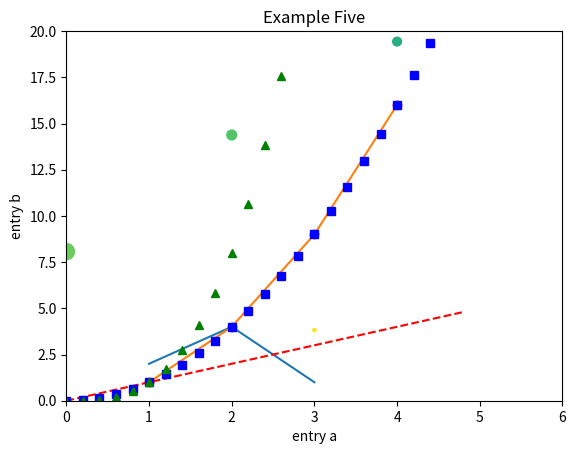
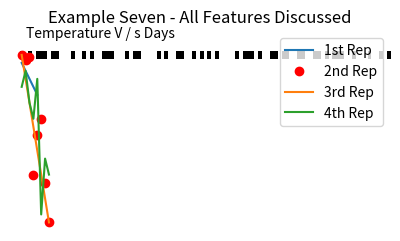
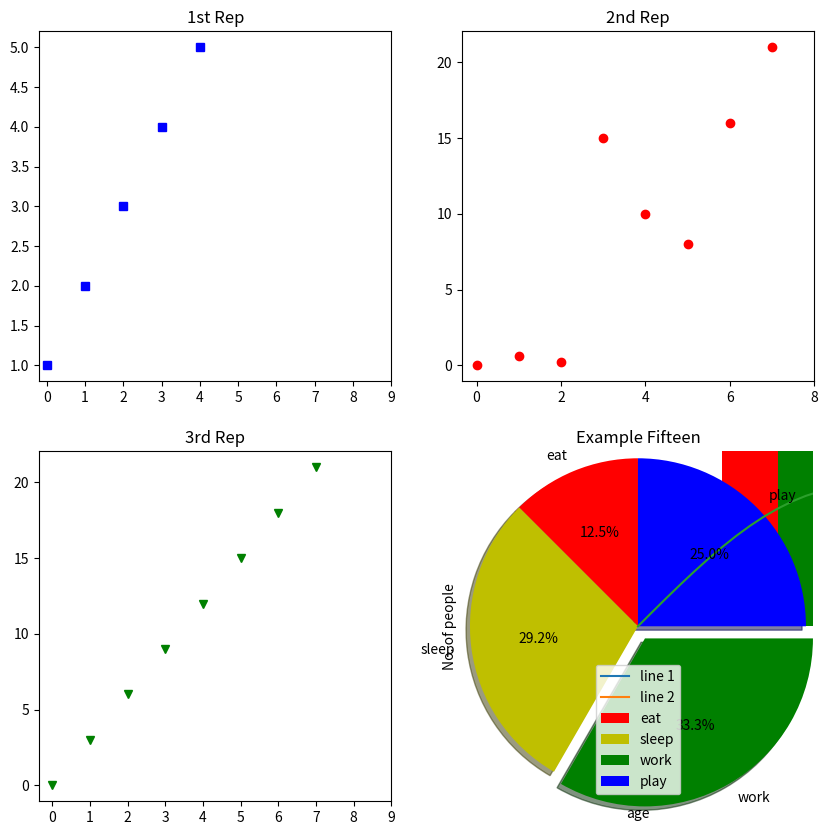

Write the Python code that produced these figures, in order.
# Example One
# plot a line through several points
import matplotlib.pyplot as plt 

x = [1,2,3] # x axis values 
y = [2,4,1] # corresponding y axis values 

plt.plot(x, y) # plotting the points  
plt.xlabel('x - axis') # naming the x axis 
plt.ylabel('y - axis') # naming the y axis 
plt.title('Example One - My first graph!') # giving a title to my graph 

plt.show() # function to show the plot 

# Example Two
# Plot a line through several points
import matplotlib.pyplot as plt 
import numpy as np

plt.plot([1,2,3,4],[1,4,9,16])
plt.ylabel('Some Numbers')
plt.title('Example Two')

plt.show()

# Example Three
# Draw / plot points on a diagram
import matplotlib.pyplot as plt 
import numpy as np

plt.plot([1,2,3,4],[1,4,9,16], 'ro')
plt.axis([0,6,0,20])
plt.title('Example Three')
plt.show()

# Example Four
# evenly sampled time at 200ms intervals
import numpy as np

t = np.arange(0.,5.,0.2)
plt.plot(t, t, 'r--', t, t**2, 'bs', t, t**3, 'g^')
plt.title('Example Four')
plt.show()

# Example Five
# Creating a scatter plot
import matplotlib.pyplot as plt 

data = {'a': np.arange(50),
        'c': np.random.randint(0, 50, 50),
        'd': np.random.randn(50)}
data['b'] = data['a'] + 10 * np.random.randn(50)
data['d'] = np.abs(data['d']) * 100

plt.scatter('a', 'b', c='c', s='d', data=data)
plt.xlabel('entry a')
plt.ylabel('entry b')
plt.title('Example Five')
plt.show()

# Example Six
# This makes a bar-code
import matplotlib.pyplot as plt 
import numpy as np

code = np.array([
    1,0,1,0,1,1,1,0,1,1,0,0,0,1,0,0,1,0,1,0,0,1,1,1,0,0,0,1,0,1,1,0,0,0,0,1,0,1,0,0,1,1,0,0,1,0,1,0,1,0,1,0,0,0,0,1,0,1,1,1,0,1,0,0,1,1,0,1,1,0,0,1,1,0,0,1,1,0,1,0,1,1,1,0,0,1,0,0,0,1,0,0,1,0,1
])

pixel_per_bar = 4
dpi = 100

fig = plt.figure(figsize=(len(code) * pixel_per_bar / dpi, 2), dpi=dpi)
ax = fig.add_axes([0,0,1,1]) # span the whole figure
ax.set_axis_off()
ax.imshow(code.reshape(1,-1), cmap='binary', aspect='auto', interpolation='nearest')
plt.title('Example Six')
plt.show()

# Example Seven
# combining several of the features in one
import matplotlib.pyplot as plt

a = [1, 2, 3, 4, 5]
b = [0, 0.6, 0.2, 15, 10, 8, 16, 21]
plt.plot(a)

# o is for circles and r is for red
plt.plot(b, "or")

plt.plot(list(range(0, 22, 3)))

# naming the x-axis
plt.xlabel('Day ->')

# naming the y-axis
plt.ylabel('Temp ->')

c = [4, 2, 6, 8, 3, 20, 13, 15]
plt.plot(c, label = '4th Rep')

ax = plt.gca()  # get current axes command

# set command over the individual boundary line of the graph body
ax.spines['right'].set_visible(False)
ax.spines['top'].set_visible(False)

# set the range or the bounds of the left boundary line to fixed range
ax.spines['left'].set_bounds(-3, 40)

# set the interval by which the x-axis set the marks
plt.xticks(list(range(-3, 10)))

# set the intervals by which y-axis set the marks
plt.yticks(list(range(-3, 20, 3)))

# legend denotes what color signifies what
ax.legend(['1st Rep', '2nd Rep', '3rd Rep', '4th Rep'])

# annotate command helps to write ON THE GRAPH any text 
# xy denotes the position on the graph
plt.annotate('Temperature V / s Days', xy = (1.01, -2.15))

# gives a title to the Graph
plt.title('Example Seven - All Features Discussed')

plt.show()

# Example Eight
# Creat 4 graphs in a collection
import matplotlib.pyplot as plt

a = [1, 2, 3, 4, 5]
b = [0, 0.6, 0.2, 15, 10, 8, 16, 21]
c = [4, 2, 6, 8, 3, 20, 13, 15]

# use fig whenever u want the output in a new window also 
# specify the window size you want answer to be displayed in
fig = plt.figure(figsize =(10, 10))

# creating multiple plots in a single plot
sub1 = plt.subplot(2, 2, 1)
sub2 = plt.subplot(2, 2, 2)
sub3 = plt.subplot(2, 2, 3)
sub4 = plt.subplot(2, 2, 4)

sub1.plot(a, 'sb')

# sets how the display subplot x axis values advances by 1 within the specified range
sub1.set_xticks(list(range(0, 10, 1)))
sub1.set_title('1st Rep')

sub2.plot(b, 'or')

# sets how the display subplot x axis values advances by 2 within the specified range
sub2.set_xticks(list(range(0, 10, 2)))
sub2.set_title('2nd Rep')

# can directly pass a list in the plot function instead adding the reference
sub3.plot(list(range(0, 22, 3)), 'vg')
sub3.set_xticks(list(range(0, 10, 1)))
sub3.set_title('3rd Rep')

sub4.plot(c, 'Dm')

# similarly we can set the ticks for the y-axis range(start(inclusive), end(exclusive), step)
sub4.set_yticks(list(range(0, 24, 2)))
sub4.set_title('4th Rep')

# without writing plt.show() no plot will be visible
plt.show()

# Example Nine
# Two lines on the same graph
import matplotlib.pyplot as plt

# line 1 points
x1 = [1,2,3]
y1 = [2,4,1]
# plotting the line 1 points
plt.plot(x1, y1, label = "line 1")

# line 2 points
x2 = [1,2,3]
y2 = [4,1,3]
# plotting the line 2 points
plt.plot(x2, y2, label = "line 2")

# naming the x axis
plt.xlabel('x - axis')
# naming the y axis
plt.ylabel('y - axis')
# giving a title to my graph
plt.title('Example Nine - Two lines on same graph!')

# show a legend on the plot
plt.legend()

# function to show the plot
plt.show()

# Example Ten
import matplotlib.pyplot as plt

# x axis values
x = [1,2,3,4,5,6]
# corresponding y axis values
y = [2,4,1,5,2,6]

# plotting the points
plt.plot(x, y, color='green', linestyle='dashed', linewidth = 3,
            marker='o', markerfacecolor='blue', markersize=12)

# setting x and y axis range
plt.ylim(1,8)
plt.xlim(1,8)

# naming the x axis
plt.xlabel('x - axis')
# naming the y axis
plt.ylabel('y - axis')

# giving a title to my graph
plt.title('Example Ten - Some cool customizations!')

# function to show the plot
plt.show()

# Example Eleven
# Build a bar graph
import matplotlib.pyplot as plt

# x-coordinates of left sides of bars
left = [1, 2, 3, 4, 5]

# heights of bars
height = [10, 24, 36, 40, 5]

# labels for bars
tick_label = ['one', 'two', 'three', 'four', 'five']

# plotting a bar chart
plt.bar(left, height, tick_label = tick_label,
        width = 0.8, color = ['red', 'green'])

# naming the x-axis
plt.xlabel('x - axis')
# naming the y-axis
plt.ylabel('y - axis')
# plot title
plt.title('Example Eleven - My bar chart!')

# function to show the plot
plt.show()

# Example Twelve
# Build a Histogram
import matplotlib.pyplot as plt

# frequencies
ages = [2,5,70,40,30,45,50,45,43,40,44,
        60,7,13,57,18,90,77,32,21,20,40]

# setting the ranges and no. of intervals
range = (0, 100)
bins = 10 

# plotting a histogram
plt.hist(ages, bins, range, color = 'green',
        histtype = 'bar', rwidth = 0.8)

# x-axis label
plt.xlabel('age')
# frequency label
plt.ylabel('No. of people')
# plot title
plt.title('Example Twelve - My histogram')

# function to show the plot
plt.show()

# Example Thirteen
# Building a Pie Chart
import matplotlib.pyplot as plt

activities = ['eat', 'sleep', 'work', 'play']   # defining labels
slices = [3, 7, 8, 6]   # portion covered by each label
colors = ['r', 'y', 'g', 'b']  # color for each label

# plotting the pie chart
plt.pie(slices, labels = activities, colors=colors,
        startangle=90, shadow = True, explode = (0, 0, 0.1, 0),
        radius = 1.2, autopct = '%1.1f%%')

plt.legend()  # plotting legend
plt.title('Example Thirteen - Pie Chart')

plt.show()  # showing the plot

# Example Fourteen
# Plotting a Sine Wave
# importing the required modules
import matplotlib.pyplot as plt
import numpy as np

# setting the x - coordinates
x = np.arange(0, 2*(np.pi), 0.1)
# setting the corresponding y - coordinates
y = np.sin(x)

# plotting the points
plt.plot(x, y)

plt.title('Example Fourteen - sine wave')
# function to show the plot
plt.show()

# Example Fifteen 
import matplotlib.pyplot as plt
import numpy as np

ypoints = np.array([3, 8, 1, 10, 5, 7])

plt.plot(ypoints)
plt.title('Example Fifteen')
plt.show()